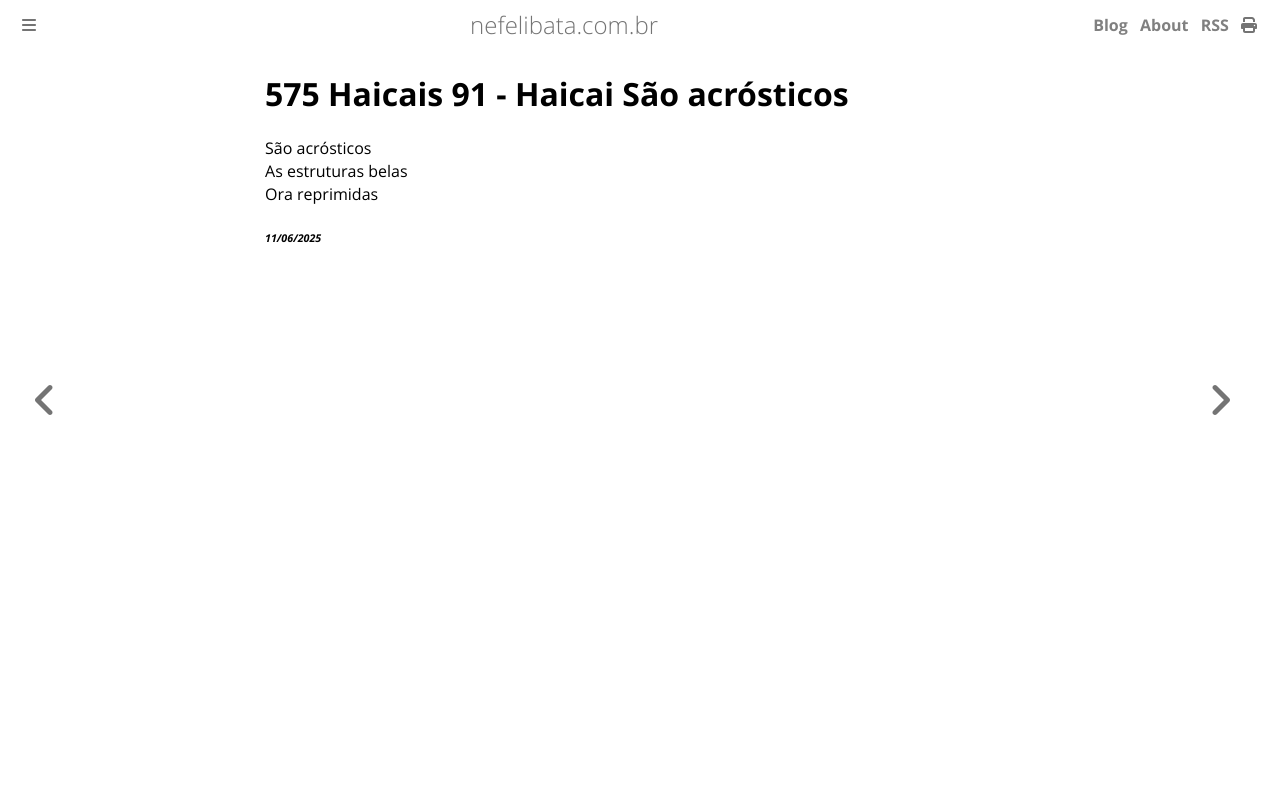

repository: ameopoema/nefelibata · page: 2025-06-11-Haicai_São_acrósticos.html · generator: mdbook

# 575 Haicais 91 - Haicai São acrósticos  
São acrósticos  
As estruturas belas  
Ora reprimidas  


###### *11/06/2025*  
&nbsp;<br>
&nbsp;<br>
&nbsp;<br>
&nbsp;<br>
&nbsp;<br>
